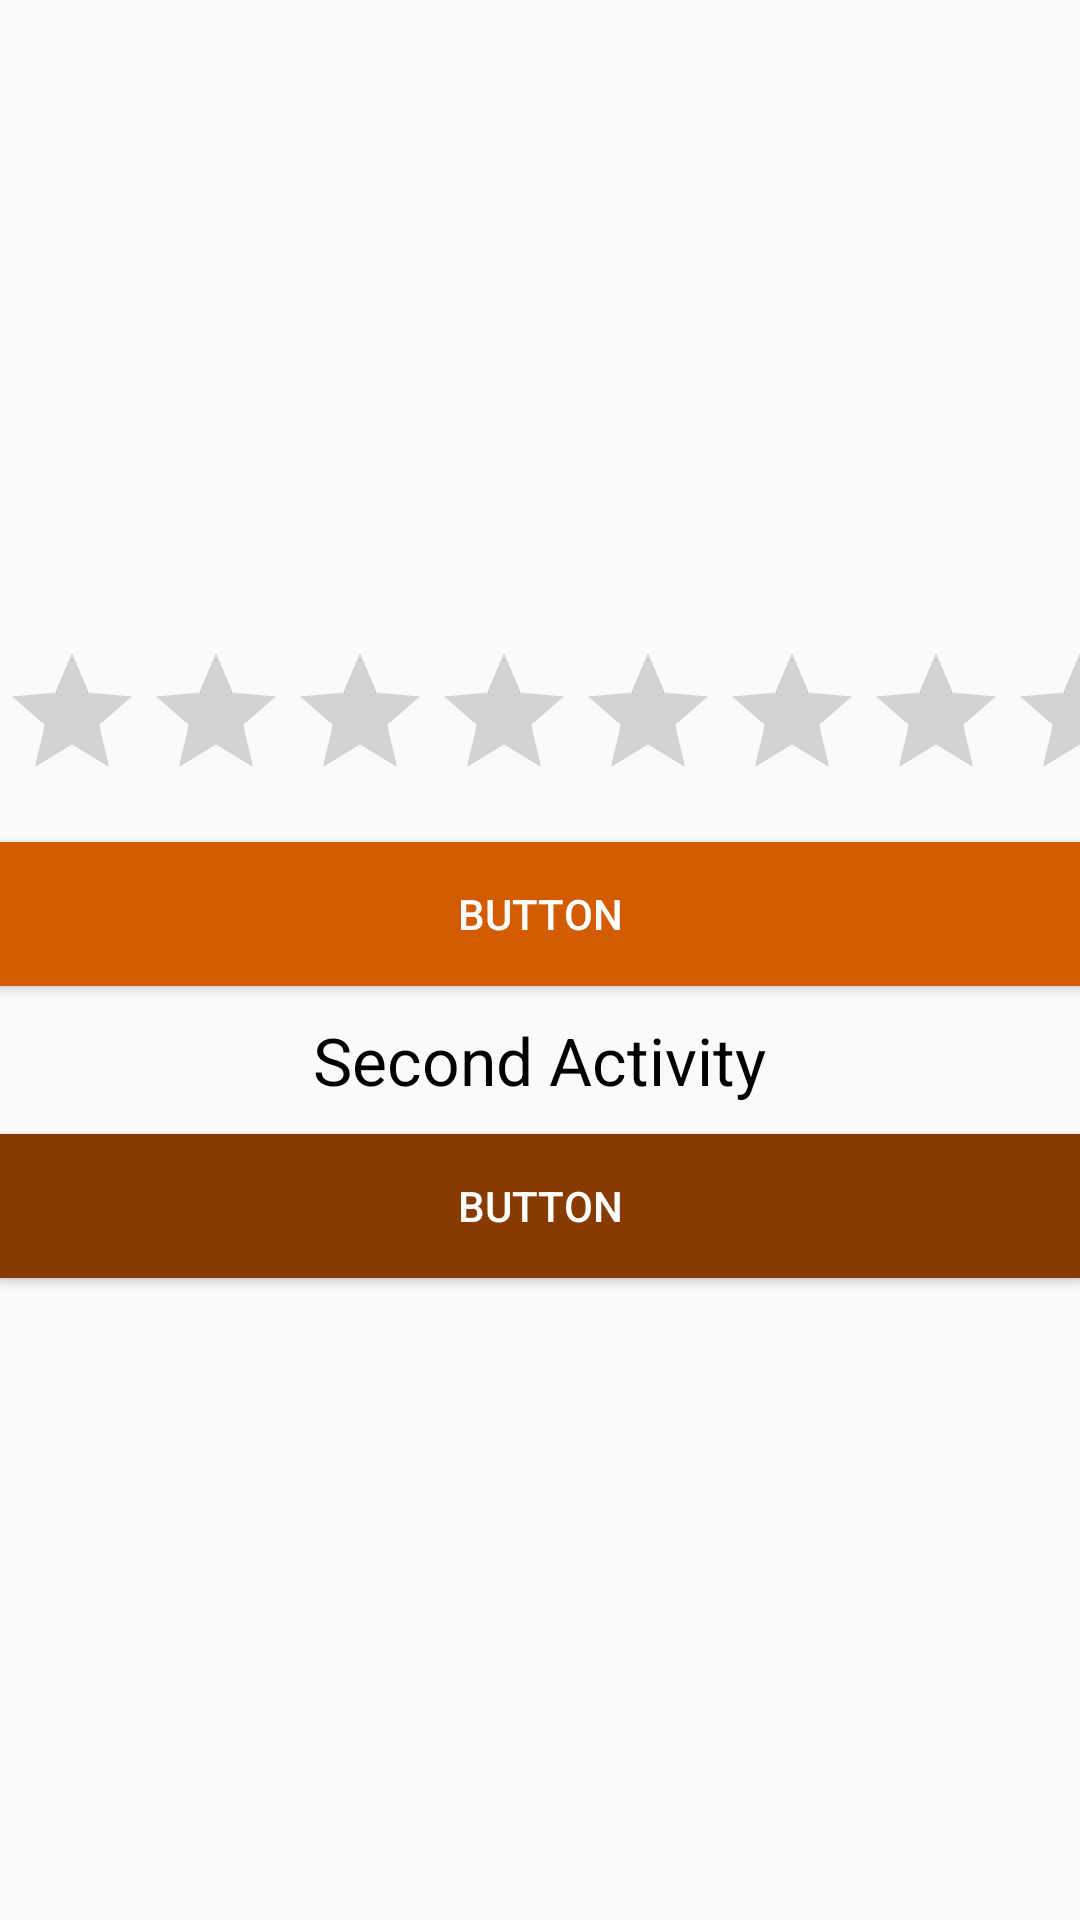

Write the Android layout XML for this screen, with the resource values it uses.
<!-- AndroidManifest.xml: application theme MyAppTheme -->
<!-- res/layout/activity_second.xml -->
<?xml version="1.0" encoding="utf-8"?>
<LinearLayout xmlns:android="http://schemas.android.com/apk/res/android"
    android:layout_width="match_parent"
    android:layout_height="match_parent"
    android:gravity="center"
    android:orientation="vertical">

    <RatingBar
        android:id="@+id/ratingBar"
        android:layout_width="match_parent"
        android:layout_height="wrap_content"
        android:layout_marginBottom="10dp" />

    <Button
        android:id="@+id/button4"
        android:layout_width="match_parent"
        android:layout_height="wrap_content"
        android:background="@color/orange"
        android:text="@string/SecondActivityButton"
        android:textColor="@color/white" />

    <TextView
        style="@style/AppExtraLargeText"
        android:layout_width="wrap_content"
        android:layout_height="wrap_content"
        android:layout_margin="10dp"
        android:text="@string/SecondActivity"
        android:textColor="@color/black" />

    <Button
        android:id="@+id/button5"
        android:layout_width="match_parent"
        android:layout_height="wrap_content"
        android:background="@color/darkOrange"
        android:text="@string/SecondActivityButton"
        android:textColor="@color/white" />

</LinearLayout>
<!-- resources referenced by this layout -->
<resources>
  <color name="black">#000000</color>
  <color name="darkOrange">#873B00</color>
  <color name="orange">#D45C00</color>
  <color name="white">#FFFFFF</color>
  <string name="SecondActivity">Second Activity</string>
  <string name="SecondActivityButton">Button</string>
  <style name="AppExtraLargeText" parent="AppFontColorPrimary">
          <item name="android:textSize">22sp</item>
      </style>
  <style name="MyAppTheme" parent="MyBaseAppTheme">
  
  	</style>
  <style name="AppFontColorPrimary" parent="AppFont">
          <item name="android:textColor">@color/gray</item>
      </style>
  <style name="MyBaseAppTheme" parent="Theme.AppCompat.Light">
  		
  		<item name="colorPrimary">@color/colorPrimary</item>
  		<item name="colorPrimaryDark">@color/colorPrimaryDark</item>
  		<item name="colorAccent">@color/colorAccent</item>
  
  		<item name="android:textViewStyle">@style/AppMediumText</item>
  
  	</style>
  <style name="AppFont">
          <item name="android:fontFamily">sans-serif</item>
      </style>
  <color name="gray">#616161</color>
  <color name="colorPrimary">#00bcd4</color>
  <color name="colorPrimaryDark">#008ba3</color>
  <color name="colorAccent">#ff6f00</color>
  <style name="AppMediumText" parent="AppFontColorPrimary">
          <item name="android:textSize">15sp</item>
      </style>
</resources>
